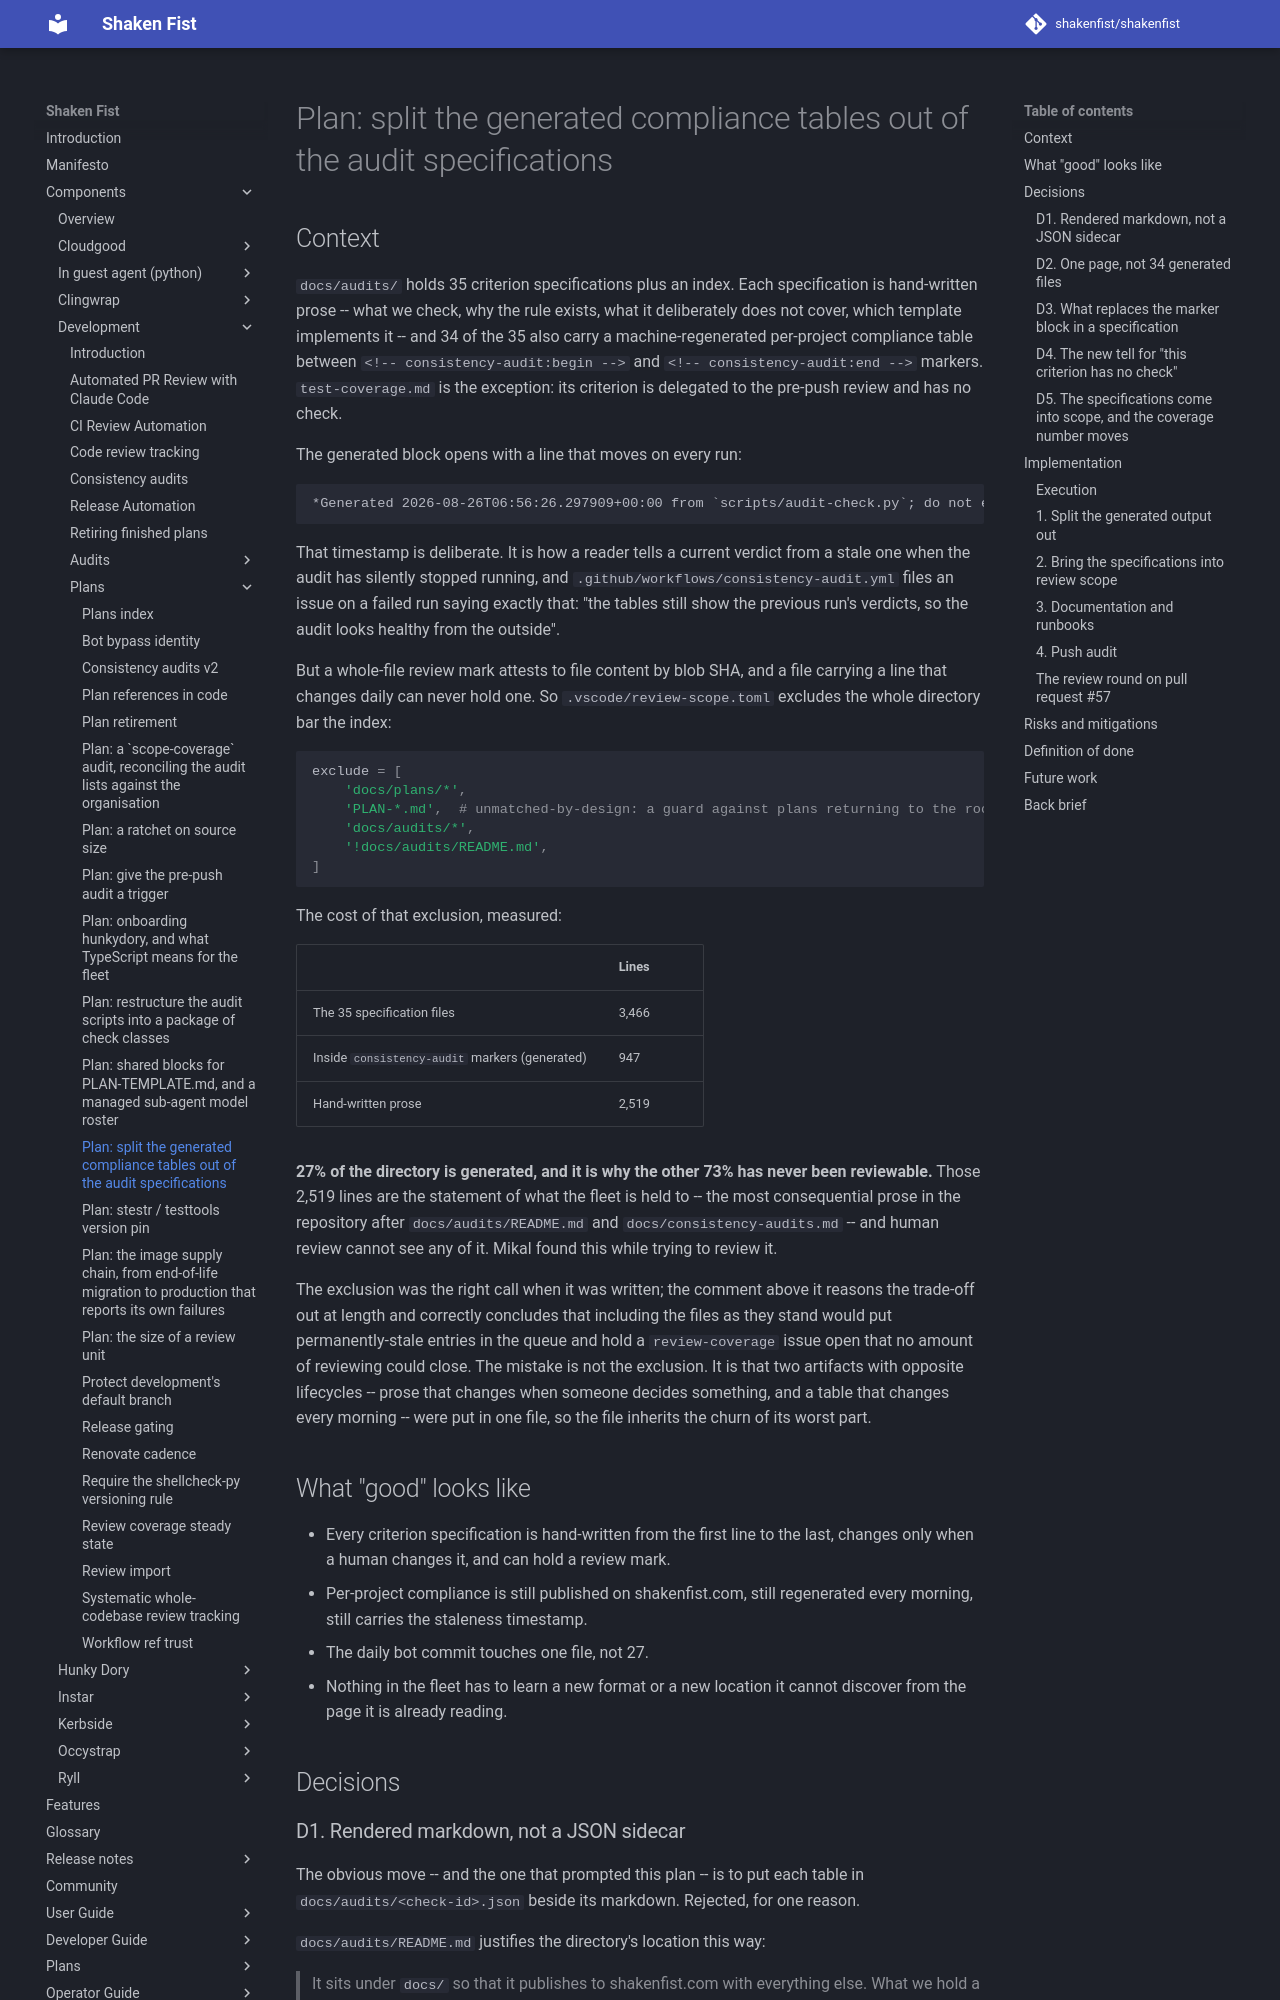

repository: shakenfist/shakenfist · page: components/development/plans/PLAN-audit-compliance-split/index.html · generator: mkdocs

# Plan: split the generated compliance tables out of the audit specifications

## Context

`docs/audits/` holds 35 criterion specifications plus an index. Each
specification is hand-written prose -- what we check, why the rule
exists, what it deliberately does not cover, which template
implements it -- and 34 of the 35 also carry a machine-regenerated
per-project compliance table between `<!-- consistency-audit:begin
-->` and `<!-- consistency-audit:end -->` markers. `test-coverage.md`
is the exception: its criterion is delegated to the pre-push review
and has no check.

The generated block opens with a line that moves on every run:

```
*Generated 2026-08-26T06:56:26.297909+00:00 from `scripts/audit-check.py`; do not edit.*
```

That timestamp is deliberate. It is how a reader tells a current
verdict from a stale one when the audit has silently stopped running,
and `.github/workflows/consistency-audit.yml` files an issue on a
failed run saying exactly that: "the tables still show the previous
run's verdicts, so the audit looks healthy from the outside".

But a whole-file review mark attests to file content by blob SHA, and
a file carrying a line that changes daily can never hold one. So
`.vscode/review-scope.toml` excludes the whole directory bar the
index:

```toml
exclude = [
    'docs/plans/*',
    'PLAN-*.md',  # unmatched-by-design: a guard against plans returning to the root
    'docs/audits/*',
    '!docs/audits/README.md',
]
```

The cost of that exclusion, measured:

| | Lines |
|---|---|
| The 35 specification files | 3,466 |
| Inside `consistency-audit` markers (generated) | 947 |
| Hand-written prose | 2,519 |

**27% of the directory is generated, and it is why the other 73% has
never been reviewable.** Those 2,519 lines are the statement of what
the fleet is held to -- the most consequential prose in the
repository after `docs/audits/README.md` and
`docs/consistency-audits.md` -- and human review cannot see any of
it. Mikal found this while trying to review it.

The exclusion was the right call when it was written; the comment
above it reasons the trade-off out at length and correctly concludes
that including the files as they stand would put permanently-stale
entries in the queue and hold a `review-coverage` issue open that no
amount of reviewing could close. The mistake is not the exclusion. It
is that two artifacts with opposite lifecycles -- prose that changes
when someone decides something, and a table that changes every
morning -- were put in one file, so the file inherits the churn of
its worst part.

## What "good" looks like

* Every criterion specification is hand-written from the first line
  to the last, changes only when a human changes it, and can hold a
  review mark.
* Per-project compliance is still published on shakenfist.com, still
  regenerated every morning, still carries the staleness timestamp.
* The daily bot commit touches one file, not 27.
* Nothing in the fleet has to learn a new format or a new location it
  cannot discover from the page it is already reading.

## Decisions

### D1. Rendered markdown, not a JSON sidecar

The obvious move -- and the one that prompted this plan -- is to put
each table in `docs/audits/<check-id>.json` beside its markdown.
Rejected, for one reason.

`docs/audits/README.md` justifies the directory's location this way:

> It sits under `docs/` so that it publishes to shakenfist.com with
> everything else. What we hold a project to is documentation, and a
> criterion nobody outside the fleet can read is a criterion nobody
> outside the fleet can meet.

A JSON file renders as nothing. Today a reader of the published
`export-repo-config` page sees which projects comply and which issue
tracks each failure; with the data in JSON, either the compliance
information leaves the published documentation entirely, or the
website repository grows a renderer for it. The website is
*excluded* from the consistency audits, so that would put a schema
contract across a repository boundary with nothing checking either
side of it -- and the format would then be load-bearing for
publishing rather than an implementation detail.

The generated output stays markdown. What changes is which file it
lives in.

There is no loss here. The machine-readable form already exists:
every run uploads `audit-result-<repo>.json` per repository as a
workflow artifact, and `audit-manage-issues.py` consumes those
directly. A committed JSON copy would be a third representation of
the same data with no reader. If one is ever wanted, see Future work.
